7-way image classification set "split_dataset" from GitHub (naitripanchal/Rice_Crop_Disease_Detection_using_Hybrid_CNN-VIT_Aproach); label vocabulary: brown spot fungal disease, damaged by pests, downy mildew fungal disease, hispa pest damage, leaf streak bacterial disease, leaf blight bacterial disease, tungro viral disease.

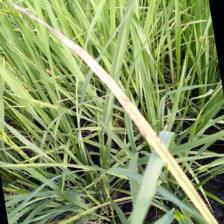
Label: brown spot fungal disease

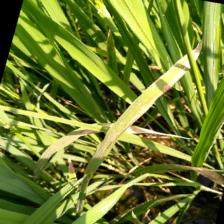
Label: leaf streak bacterial disease

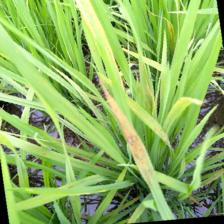
Label: leaf blight bacterial disease

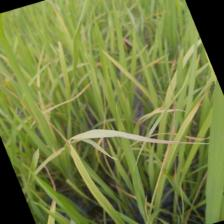
Label: tungro viral disease

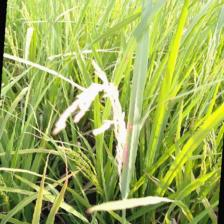
Label: damaged by pests

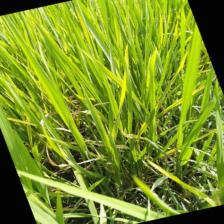
Label: downy mildew fungal disease
